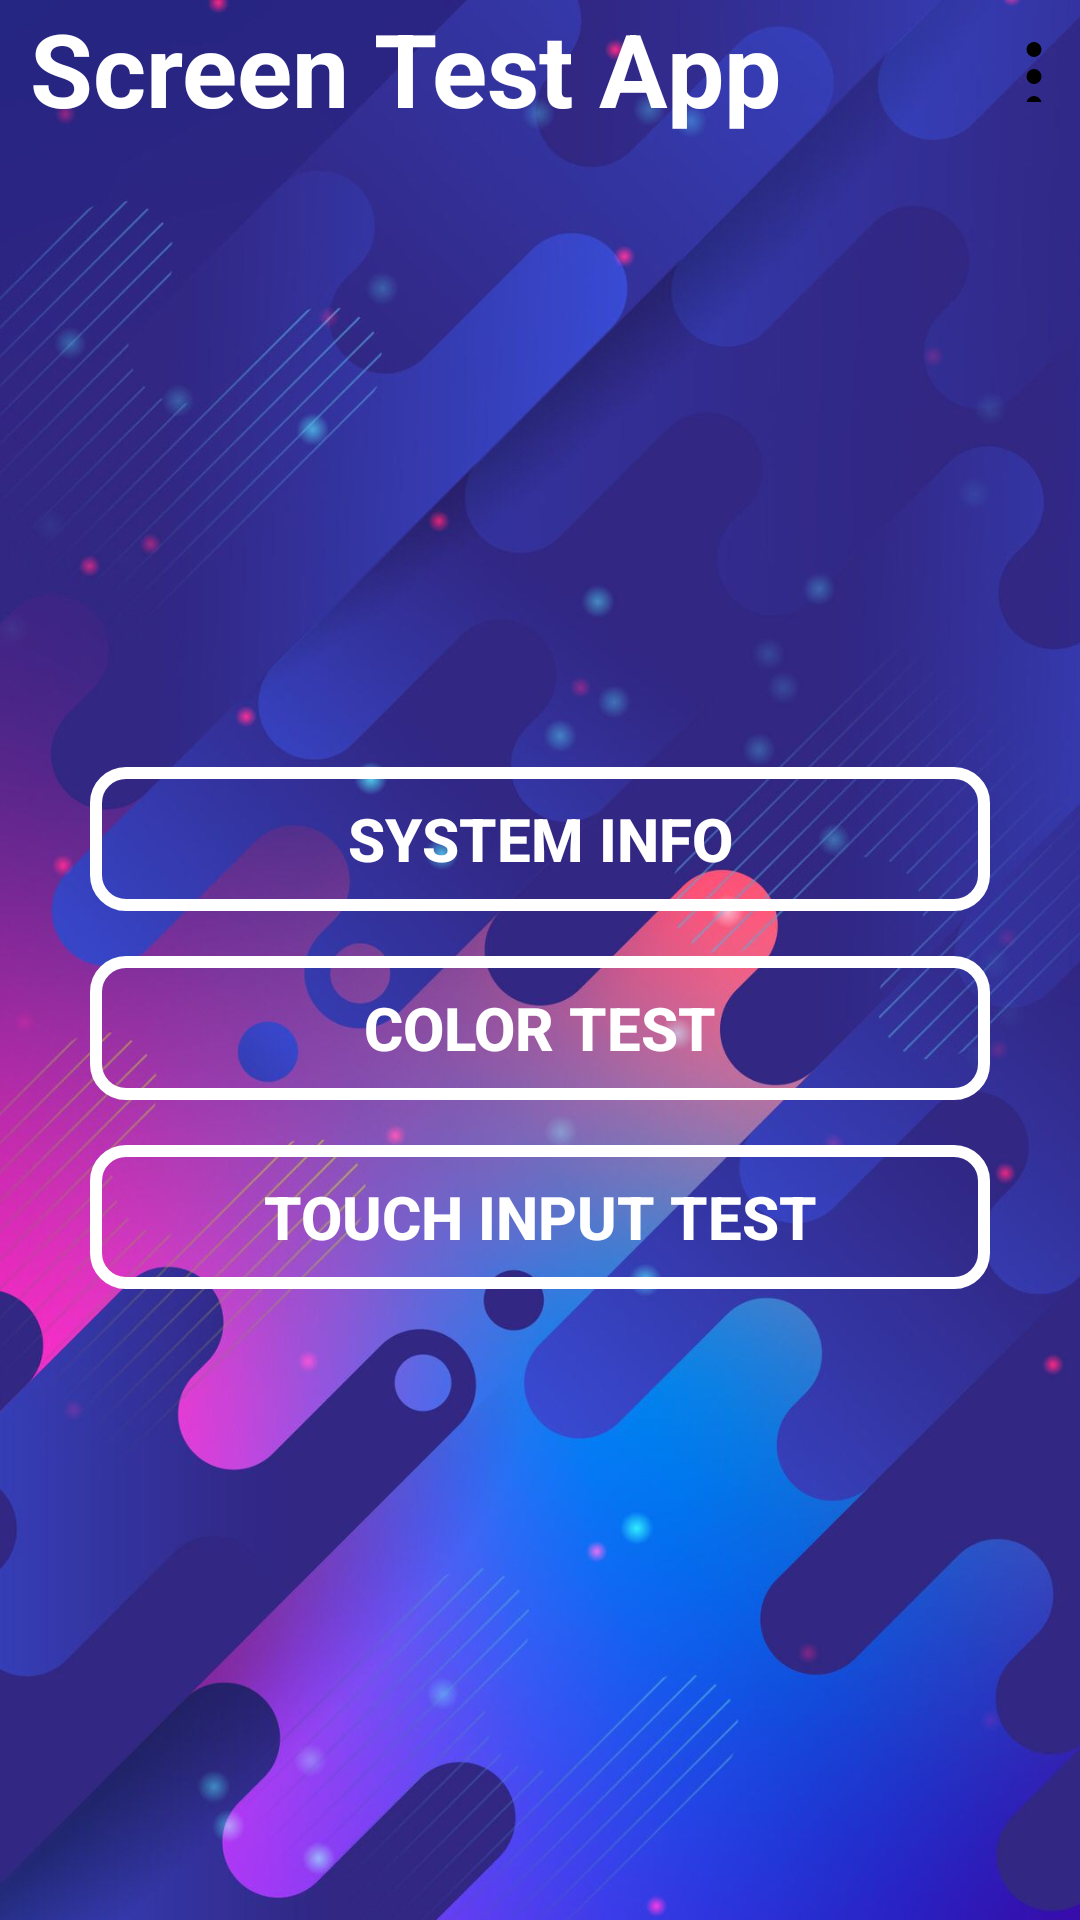

Write the Android layout XML for this screen, with the resource values it uses.
<!-- AndroidManifest.xml: application theme Theme.LCDTest -->
<!-- res/layout/main_menu.xml -->
<?xml version="1.0" encoding="utf-8"?>
<LinearLayout xmlns:android="http://schemas.android.com/apk/res/android"
    android:layout_width="match_parent"
    android:layout_height="match_parent"
    android:orientation="vertical"
    android:background="@drawable/img_lcd">

    <LinearLayout
        android:layout_width="match_parent"
        android:layout_height="match_parent"
        android:orientation="vertical">

        <LinearLayout
            android:layout_width="match_parent"
            android:layout_height="wrap_content"
            android:orientation="horizontal">

            <TextView
                android:id="@+id/main_menu_app_name"
                android:layout_width="wrap_content"
                android:layout_height="wrap_content"
                android:layout_weight="10"
                android:text="@string/app_name"
                android:layout_marginLeft="10dp"
                android:textColor="@color/white"
                android:textAlignment="viewStart"
                android:textSize="34sp"
                android:textStyle="bold"/>

            <ImageButton
                android:id="@+id/settings_btn"
                android:layout_width="wrap_content"
                android:layout_height="wrap_content"
                android:layout_weight="1"
                android:layout_marginTop="10dp"
                android:background="@color/invisible"
                android:src="@drawable/settings_icon" />
        </LinearLayout>

        <LinearLayout
            android:layout_width="match_parent"
            android:layout_height="match_parent"
            android:gravity="center"
            android:orientation="vertical">

            <Button
                android:id="@+id/sys_info_btn"
                android:layout_width="300dp"
                android:layout_height="wrap_content"
                android:text="@string/sys_info_btn_label"
                android:textSize="20dp"
                android:textColor="@color/white"
                android:textStyle="bold"
                android:background="@drawable/round_background" />

            <Button
                android:id="@+id/rgb_test_btn"
                android:layout_width="300dp"
                android:layout_height="wrap_content"
                android:text="@string/rgb_test_btn_label"
                android:layout_marginTop="15dp"
                android:textSize="20dp"
                android:textColor="@color/white"
                android:textStyle="bold"
                android:background="@drawable/round_background" />

            <Button
                android:id="@+id/touch_test_btn"
                android:layout_width="300dp"
                android:layout_height="wrap_content"
                android:text="@string/touch_test_btn_label"
                android:layout_marginTop="15dp"
                android:textSize="20dp"
                android:textColor="@color/white"
                android:textStyle="bold"
                android:background="@drawable/round_background" />
        </LinearLayout>

    </LinearLayout>
</LinearLayout>
<!-- resources referenced by this layout -->
<resources>
  <color name="invisible">#00FFFFFF</color>
  <color name="white">#FFFFFF</color>
  <!-- drawable img_lcd: jpg bitmap (drawable, 104683 bytes) -->
  <!-- drawable round_background (drawable) -->
  <?xml version="1.0" encoding="utf-8"?>
  <shape xmlns:android="http://schemas.android.com/apk/res/android">
      <solid android:color="@android:color/transparent" />
      <stroke
          android:width="4dp"
          android:color="@color/white" />
      <corners android:radius="10dp" />
  </shape>
  <!-- drawable settings_icon (drawable) -->
  <vector xmlns:android="http://schemas.android.com/apk/res/android"
      android:width="24dp"
      android:height="24dp"
      android:viewportWidth="24"
      android:viewportHeight="24">
  
      <path
          android:fillColor="#000000"
          android:pathData="M12,4a2.5,2.5 0,1 1,0 5a2.5,2.5 0,1 1,0 -5zM12,13a2.5,2.5 0,1 1,0 5a2.5,2.5 0,1 1,0 -5zM12,22a2.5,2.5 0,1 1,0 5a2.5,2.5 0,1 1,0 -5z"/>
  
  </vector>
  <string name="app_name">Screen Test App</string>
  <string name="rgb_test_btn_label">Color Test</string>
  <string name="sys_info_btn_label">System Info</string>
  <string name="touch_test_btn_label">Touch Input Test</string>
  <style name="Theme.LCDTest" parent="android:Theme.Material.Light.NoActionBar" />
</resources>
